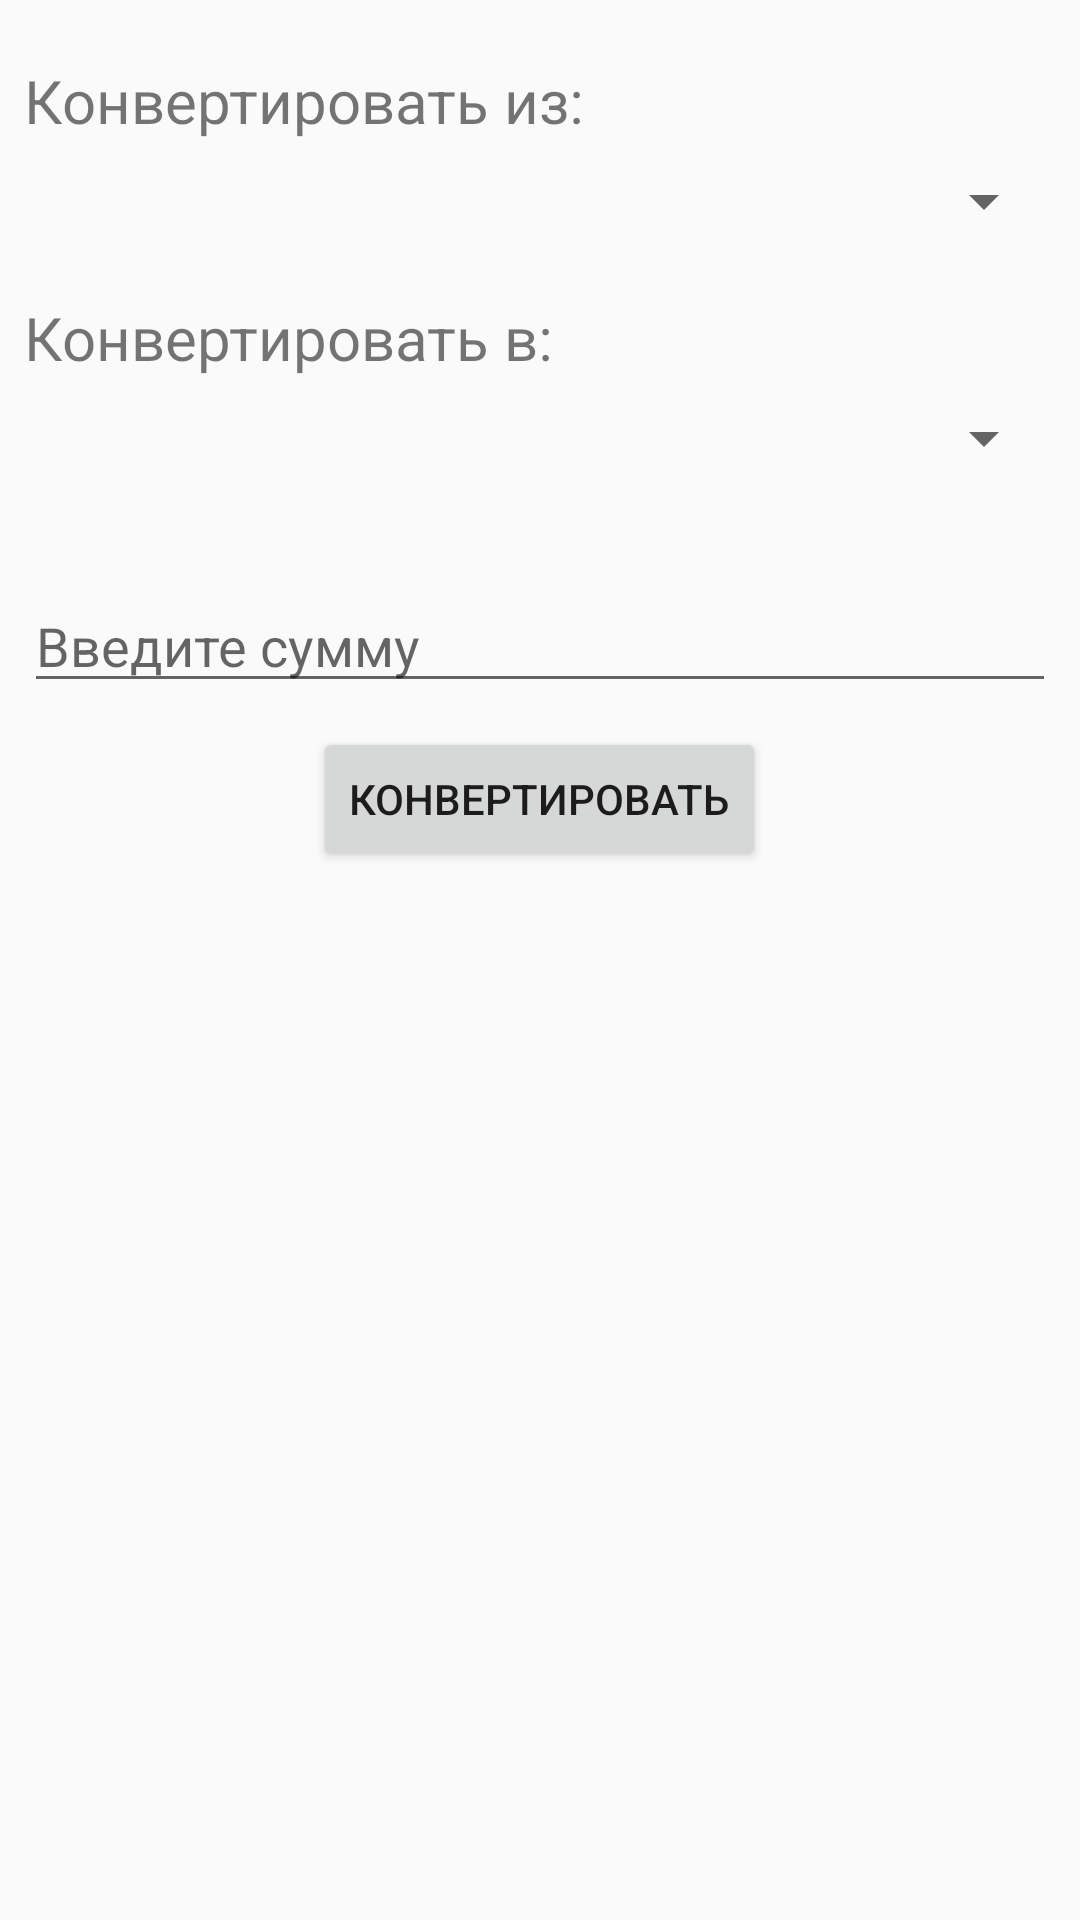

Here is an Android app screen rendered from its layout file. Give the layout XML and the strings, colors and styles it references.
<!-- AndroidManifest.xml: application theme AppTheme -->
<!-- res/layout/fragment_converter.xml -->
<?xml version="1.0" encoding="utf-8"?>
<FrameLayout xmlns:android="http://schemas.android.com/apk/res/android"
    xmlns:tools="http://schemas.android.com/tools"
    android:layout_width="match_parent"
    android:layout_height="match_parent">

    <include
        layout="@layout/error_view"
        android:visibility="gone" />

    <LinearLayout
        android:id="@+id/content_layout"
        android:layout_width="match_parent"
        android:layout_height="match_parent"
        android:orientation="vertical"
        tools:context=".presentation.ConverterFragment">

        <FrameLayout
            android:id="@+id/loading_view"
            android:layout_width="match_parent"
            android:layout_height="match_parent"
            android:visibility="gone">

            <ProgressBar
                android:layout_width="wrap_content"
                android:layout_height="wrap_content"
                android:layout_gravity="center" />
        </FrameLayout>

        <TextView
            style="@style/ConvertHeader"
            android:layout_width="match_parent"
            android:layout_height="wrap_content"
            android:layout_marginStart="@dimen/margin_medium"
            android:layout_marginTop="@dimen/margin_large"
            android:layout_marginEnd="@dimen/margin_medium"
            android:text="@string/convert_from" />

        <Spinner
            android:id="@+id/spinner_from"
            android:layout_width="match_parent"
            android:layout_height="wrap_content"
            android:layout_marginStart="@dimen/margin_medium"
            android:layout_marginTop="@dimen/margin_medium"
            android:layout_marginEnd="@dimen/margin_medium" />

        <TextView
            style="@style/ConvertHeader"
            android:layout_width="match_parent"
            android:layout_height="wrap_content"
            android:layout_marginStart="@dimen/margin_medium"
            android:layout_marginTop="@dimen/margin_large"
            android:layout_marginEnd="@dimen/margin_medium"
            android:text="@string/convert_to" />

        <Spinner
            android:id="@+id/spinner_to"
            android:layout_width="match_parent"
            android:layout_height="wrap_content"
            android:layout_marginStart="@dimen/margin_medium"
            android:layout_marginTop="@dimen/margin_medium"
            android:layout_marginEnd="@dimen/margin_medium" />

        <TextView
            android:id="@+id/tv_conversion_rate"
            android:layout_width="match_parent"
            android:layout_height="wrap_content"
            android:layout_marginStart="@dimen/margin_medium"
            android:layout_marginTop="@dimen/margin_medium"
            android:layout_marginEnd="@dimen/margin_medium"
            android:gravity="center"
            tools:text="35" />

        <EditText
            android:id="@+id/from_amount"
            android:layout_width="match_parent"
            android:layout_height="wrap_content"
            android:layout_marginStart="@dimen/margin_medium"
            android:layout_marginTop="@dimen/margin_medium"
            android:layout_marginEnd="@dimen/margin_medium"
            android:ems="10"
            android:hint="@string/write_sum"
            android:inputType="numberDecimal" />

        <Button
            android:id="@+id/btn_convert"
            android:layout_width="wrap_content"
            android:layout_height="wrap_content"
            android:layout_gravity="center"
            android:layout_marginTop="@dimen/margin_medium"
            android:text="@string/convert" />

        <TextView
            android:id="@+id/tv_result"
            android:layout_width="match_parent"
            android:layout_height="wrap_content"
            android:layout_marginTop="@dimen/margin_medium"
            android:gravity="center"
            tools:text="350.200" />

    </LinearLayout>
</FrameLayout>
<!-- res/layout/error_view.xml (included above) -->
<?xml version="1.0" encoding="utf-8"?>
<LinearLayout xmlns:android="http://schemas.android.com/apk/res/android"
    android:id="@+id/errorView"
    android:layout_width="match_parent"
    android:layout_height="match_parent"
    android:gravity="center"
    android:orientation="vertical">

    <ImageView
        android:layout_width="wrap_content"
        android:layout_height="wrap_content"
        android:src="@drawable/ic_error" />

    <TextView
        android:layout_width="wrap_content"
        android:layout_height="wrap_content"
        android:layout_marginTop="8dp"
        android:text="@string/check_internet_connection"
        android:textColor="#a40616"
        android:textSize="16sp"
        android:textStyle="bold" />

</LinearLayout>
<!-- resources referenced by this layout -->
<resources>
  <dimen name="margin_large">20dp</dimen>
  <dimen name="margin_medium">8dp</dimen>
  <string name="check_internet_connection">Проверьте подключение к интернет…</string>
  <string name="convert">Конвертировать</string>
  <string name="convert_from">Конвертировать из:</string>
  <string name="convert_to">Конвертировать в:</string>
  <string name="write_sum">Введите сумму</string>
  <style name="ConvertHeader">
          <item name="android:textSize">@dimen/textSizeLarge</item>
      </style>
  <style name="AppTheme" parent="Theme.AppCompat.Light.DarkActionBar">
          
          <item name="colorPrimary">@color/colorPrimary</item>
          <item name="colorPrimaryDark">@color/colorPrimaryDark</item>
          <item name="colorAccent">@color/colorAccent</item>
      </style>
  <dimen name="textSizeLarge">20sp</dimen>
  <!-- not gathered from this repository: default colours our renderer supplied (Android Studio template values) -->
  <color name="colorPrimary">#FF6200EE</color>
  <color name="colorPrimaryDark">#FF3700B3</color>
  <color name="colorAccent">#FF03DAC5</color>
</resources>
